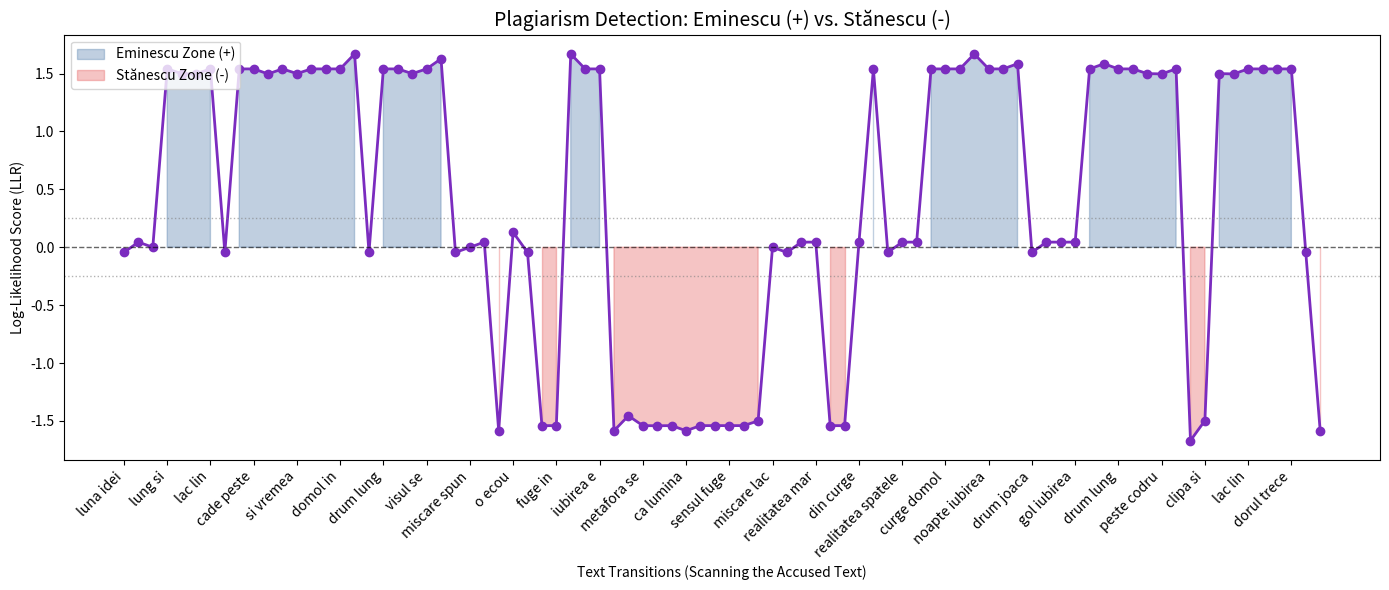

The matplotlib source for this figure:
import re
import math
import random
from collections import defaultdict, Counter
import pandas as pd
import matplotlib.pyplot as plt


#Ai simulated text
EMINESCU_TEXT = """
luna cade peste codru si peste lac lin tacut; dorul trece prin frunze,
susura stele rare si vremea curge domol in noapte. iubirea e drum lung,
si visul se intoarce mereu la acelasi gand, ca un ecou pe apa.
"""

STANESCU_TEXT = """
cuvintele se indoaie ca lumina, iar sensul fuge in spatele unei idei;
un mar musca din timp, o metafora se joaca in aerul gol. eu spun: clipa,
si clipa raspunde cu o forma noua. realitatea e o intrebare in miscare.
"""


MIHAI_TEXT = None


WORD_RE = re.compile(r"[a-zA-Zăâîșşțţ]+", re.UNICODE)

def tokenize(text: str):
    return WORD_RE.findall(text.lower())


def bigram_counts(tokens):
    counts = defaultdict(Counter)  # counts[w1][w2]
    totals = Counter()             # totals[w1]
    for w1, w2 in zip(tokens, tokens[1:]):
        counts[w1][w2] += 1
        totals[w1] += 1
    return counts, totals




def p_next(counts, totals, vocab_size, w1, w2, alpha=0.5):
    denom = totals.get(w1, 0) + alpha * vocab_size
    if denom <= 0:
        return 1.0 / vocab_size
    num = counts.get(w1, {}).get(w2, 0) + alpha
    return num / denom




def llr_bigram(w1, w2, counts_plus, totals_plus, counts_minus, totals_minus, vocab_size, alpha=0.5):
    p_plus = p_next(counts_plus, totals_plus, vocab_size, w1, w2, alpha=alpha)
    p_minus = p_next(counts_minus, totals_minus, vocab_size, w1, w2, alpha=alpha)
    return math.log(p_plus / p_minus, 2)




def transition_scores(tokens, counts_plus, totals_plus, counts_minus, totals_minus, vocab_size, alpha=0.5):
    scores = []
    labels = []
    for w1, w2 in zip(tokens, tokens[1:]):
        s = llr_bigram(w1, w2, counts_plus, totals_plus, counts_minus, totals_minus, vocab_size, alpha=alpha)
        scores.append(s)
        labels.append(f"{w1} {w2}")  # you can change to f"{w1}→{w2}" if you prefer
    return scores, labels




def label_scores(scores, eps=0.25):
    labs = []
    for s in scores:
        if s > eps:
            labs.append("+")
        elif s < -eps:
            labs.append("-")
        else:
            labs.append("0")
    return labs

def contiguous_segments(score_labels):
    if not score_labels:
        return []
    segs = []
    start = 0
    cur = score_labels[0]
    for i in range(1, len(score_labels)):
        if score_labels[i] != cur:
            segs.append((start, i, cur))
            start = i
            cur = score_labels[i]
    segs.append((start, len(score_labels), cur))
    return segs



def sample_next_word(counts, w1):
    if w1 not in counts or not counts[w1]:
        return None
    items = list(counts[w1].items())
    words = [w for w, c in items]
    weights = [c for w, c in items]
    return random.choices(words, weights=weights, k=1)[0]

def generate_mihai_blend(counts_plus, counts_minus, vocab, n_words=90, seed=11):
    random.seed(seed)
    vocab = list(vocab)
    w = random.choice(vocab)
    out = [w]

    for i in range(n_words - 1):
        # create "zones":
        # first 30% -> mostly plus
        # middle 30% -> mostly minus
        # last 40% -> mostly plus again
        frac = i / max(1, n_words - 1)
        if frac < 0.30:
            p_plus = 0.75
        elif frac < 0.60:
            p_plus = 0.25
        else:
            p_plus = 0.75

        use_plus = (random.random() < p_plus)
        nxt = sample_next_word(counts_plus if use_plus else counts_minus, w)
        if nxt is None:
            w = random.choice(vocab)
        else:
            w = nxt
        out.append(w)

    return " ".join(out) + "."



def plot_like_screenshot(scores, labels, eps=0.25, max_xticks=45):
    n = len(scores)
    x = list(range(n))

    step = 1
    if n > max_xticks:
        step = math.ceil(n / max_xticks)

    y = scores

    plt.figure(figsize=(14, 6))
    ax = plt.gca()

    ax.plot(x, y, marker="o", linewidth=2, color="#7b2cbf")

    ax.axhline(0.0, linestyle="--", linewidth=1, color="black", alpha=0.6)

    ax.axhline(+eps, linestyle=":", linewidth=1, color="gray", alpha=0.6)
    ax.axhline(-eps, linestyle=":", linewidth=1, color="gray", alpha=0.6)

    y_pos = [v if v > eps else 0 for v in y]
    y_neg = [v if v < -eps else 0 for v in y]

    pos_color = "#4c78a8"  # blue
    neg_color = "#e45756"  # red

    ax.fill_between(x, 0, y_pos, where=[v > eps for v in y], alpha=0.35, label="Eminescu Zone (+)", color=pos_color)
    ax.fill_between(x, 0, y_neg, where=[v < -eps for v in y], alpha=0.35, label="Stănescu Zone (-)", color=neg_color)

    ax.set_title("Plagiarism Detection: Eminescu (+) vs. Stănescu (-)", fontsize=14)
    ax.set_ylabel("Log-Likelihood Score (LLR)")
    ax.set_xlabel("Text Transitions (Scanning the Accused Text)")

    ax.set_xticks(x[::step])
    ax.set_xticklabels([labels[i] for i in x[::step]], rotation=45, ha="right")

    ax.legend(loc="upper left")
    plt.tight_layout()
    plt.show()



tok_plus = tokenize(EMINESCU_TEXT)
tok_minus = tokenize(STANESCU_TEXT)

counts_plus, totals_plus = bigram_counts(tok_plus)
counts_minus, totals_minus = bigram_counts(tok_minus)

vocab = set(tok_plus) | set(tok_minus)
V = len(vocab)

if MIHAI_TEXT is None:
    MIHAI_TEXT = generate_mihai_blend(counts_plus, counts_minus, vocab, n_words=85, seed=11)

tok_m = tokenize(MIHAI_TEXT)

ALPHA = 0.5
EPS = 0.25  # "neither" threshold (tune this)

scores, xlabels = transition_scores(tok_m, counts_plus, totals_plus, counts_minus, totals_minus, V, alpha=ALPHA)

total_score = sum(scores)
print("Mihai text preview:\n", MIHAI_TEXT[:300], "...\n")
print("TOTAL SCORE:", total_score)
print("GLOBAL:", "EMINESCU-LIKE (+)" if total_score > 0 else "STANESCU-LIKE (-)")

plot_like_screenshot(scores, xlabels, eps=EPS, max_xticks=40)

labs = label_scores(scores, eps=EPS)
segs = contiguous_segments(labs)

rows = []
for a, b, lab in segs:
    if lab == "+":
        name = "EMINESCU (+)"
    elif lab == "-":
        name = "STANESCU (-)"
    else:
        name = "NEITHER (0)"
    seg_text = " ".join(tok_m[a:b+1])
    rows.append((a, b, name, seg_text[:160] + ("..." if len(seg_text) > 160 else "")))

df_segments = pd.DataFrame(rows, columns=["start_transition", "end_transition", "label", "preview"])
print("\nSEGMENTS (contiguous zones):")
print(df_segments.to_string(index=False))
